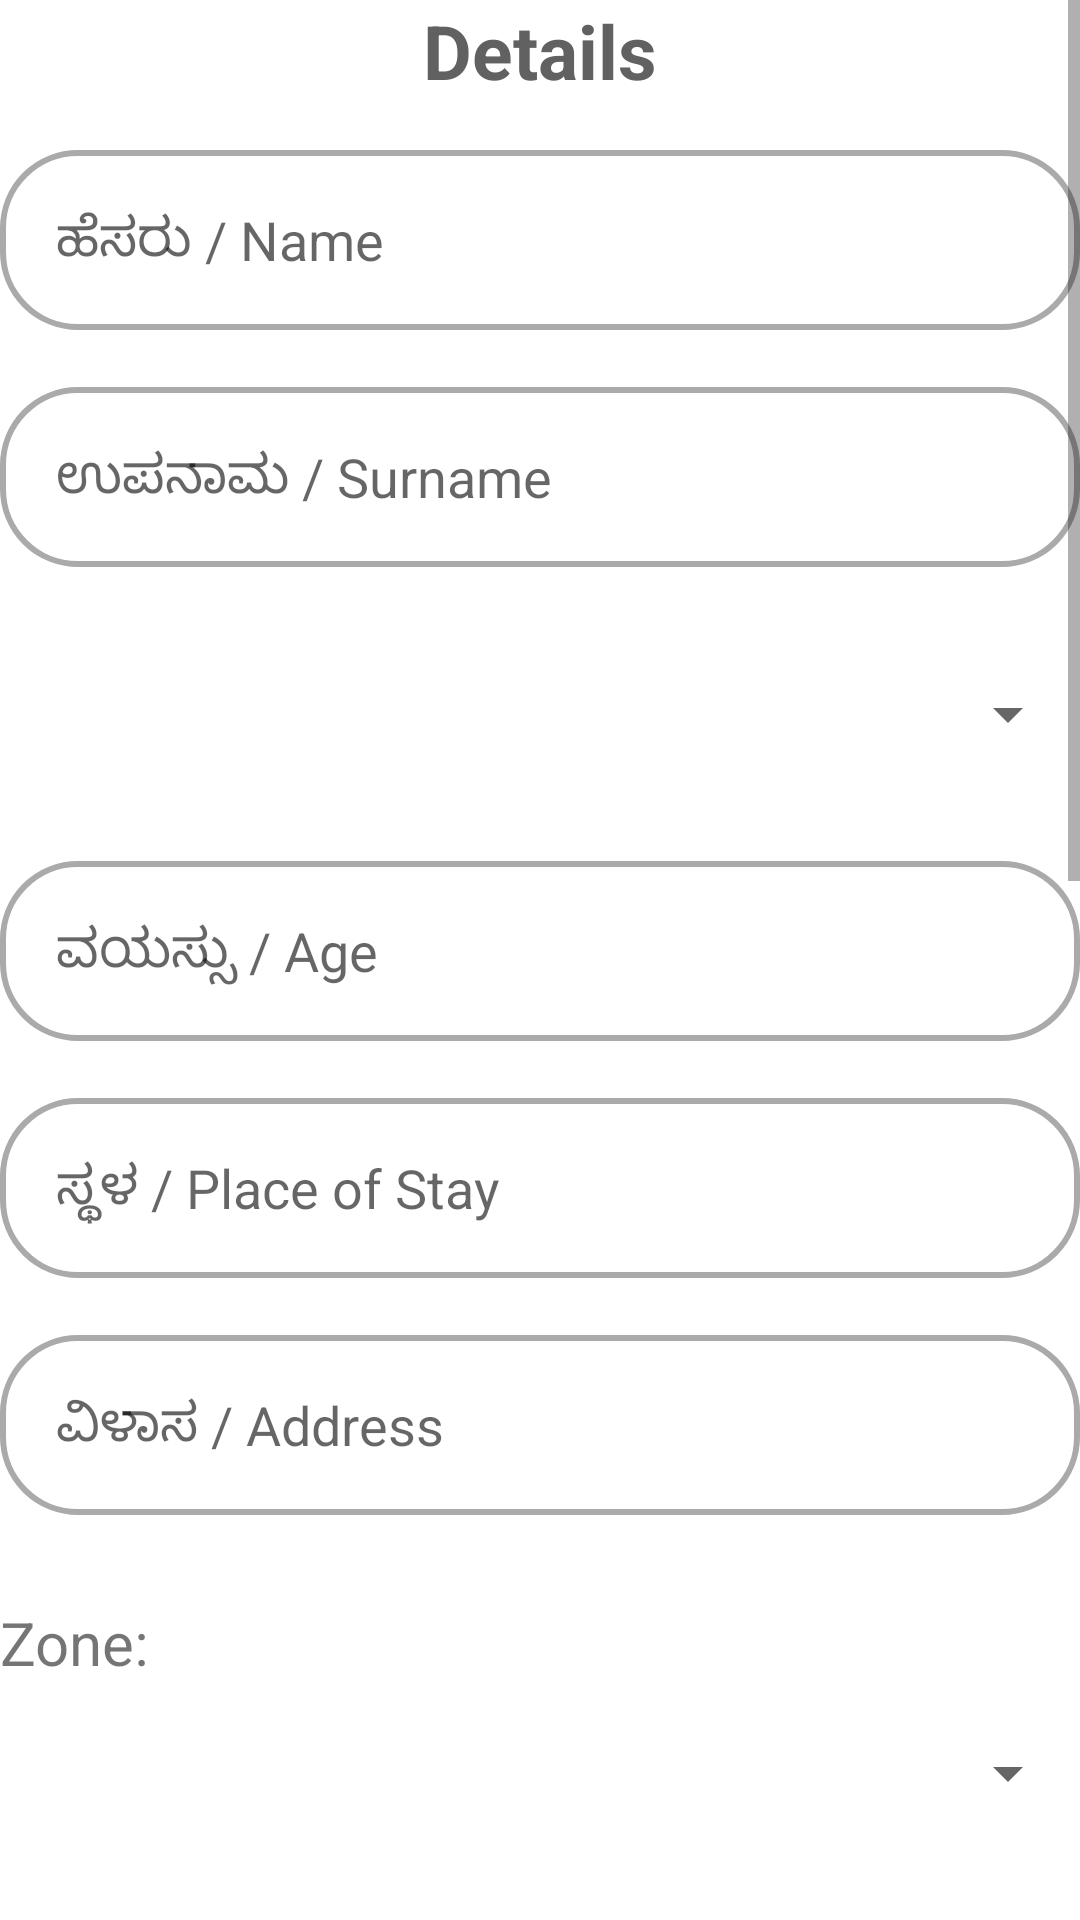

Layout XML and referenced resources for this Android screen:
<!-- AndroidManifest.xml: application theme Theme.TaskForce -->
<!-- res/layout/activity_help.xml -->
<?xml version="1.0" encoding="utf-8"?>
<androidx.constraintlayout.widget.ConstraintLayout xmlns:android="http://schemas.android.com/apk/res/android"
    xmlns:app="http://schemas.android.com/apk/res-auto"
    xmlns:tools="http://schemas.android.com/tools"
    android:layout_width="match_parent"
    android:layout_height="match_parent"

    tools:context=".HelpActivity">

    <ScrollView
        android:layout_width="match_parent"
        android:layout_height="match_parent"
        tools:layout_editor_absoluteX="167dp"
        tools:layout_editor_absoluteY="192dp">

        <LinearLayout
            android:layout_width="match_parent"
            android:layout_height="wrap_content"
            android:orientation="vertical" >

            <TextView

                android:layout_width="match_parent"
                android:layout_height="50dp"
                android:gravity="center_horizontal"
                android:paddingStart="15dp"
                android:paddingEnd="15dp"
                android:text="Details"
                android:textStyle="bold"
                android:textSize="25dp"

                android:textColor="#616161
"></TextView>

            <EditText
                android:id="@+id/editTextPatientName"
                android:layout_width="match_parent"
                android:layout_height="60dp"
                android:background="@drawable/custum_edittext"
                android:hint="  ಹೆಸರು / Name">


            </EditText>
            <TextView
                android:layout_width="match_parent"
                android:layout_height="match_parent"></TextView>


            <EditText
                android:background="@drawable/custum_edittext"
                android:id="@+id/editTextPatientSurname"
                android:layout_width="match_parent"
                android:layout_height="60dp"
                android:hint="  ಉಪನಾಮ / Surname">


            </EditText>
            <TextView
                android:layout_width="match_parent"
                android:layout_height="match_parent"></TextView>

            <Spinner
                android:id="@+id/spinnerGender"
                android:layout_width="match_parent"
                android:layout_height="60dp"
                
                />
            <TextView
                android:layout_width="match_parent"
                android:layout_height="match_parent"></TextView>

            <EditText
                android:background="@drawable/custum_edittext"
                android:id="@+id/editTextAge"
                android:layout_width="match_parent"
                android:layout_height="60dp"
                android:hint="  ವಯಸ್ಸು / Age" />
            <TextView
                android:layout_width="match_parent"
                android:layout_height="match_parent"></TextView>

            <EditText
                android:background="@drawable/custum_edittext"
                android:id="@+id/editTextPlaceOfStay"
                android:layout_width="match_parent"
                android:layout_height="60dp"
                android:hint="  ಸ್ಥಳ / Place of Stay"/>
            <TextView
                android:layout_width="match_parent"
                android:layout_height="match_parent"></TextView>

            <EditText
                android:background="@drawable/custum_edittext"

                android:id="@+id/editTextAdress"
                android:layout_width="match_parent"
                android:layout_height="60dp"
                android:hint="  ವಿಳಾಸ / Address "/>
            <TextView
                android:layout_width="match_parent"
                android:layout_height="match_parent"></TextView>

            <TextView
                android:layout_width="match_parent"
                android:layout_height="wrap_content"
                android:text="Zone:"
                android:textSize="20dp"
                android:paddingTop="10dp"></TextView>

            <Spinner
                android:id="@+id/spinnerZone"
                android:layout_width="match_parent"
                android:layout_height="60dp"
                />
            <TextView
                android:layout_width="match_parent"
                android:layout_height="match_parent"></TextView>

            <TextView
                android:layout_width="match_parent"
                android:layout_height="wrap_content"
                android:text="BloodGroup:"
                android:textSize="20dp"
                android:paddingTop="10dp"></TextView>
            <Spinner
                android:id="@+id/spinnerBloodGroup"
                android:layout_width="match_parent"
                android:layout_height="60dp"
                />
            <TextView
                android:layout_width="match_parent"
                android:layout_height="match_parent"></TextView>

            <EditText
                android:background="@drawable/custum_edittext"
                android:id="@+id/editTextPhone"
                android:layout_width="match_parent"
                android:layout_height="60dp"
                android:hint="  ಮೊಬೈಲ್ ಸಂಖ್ಯೆ/Mobile Number (10 digit without space)"/>

            <TextView
                android:layout_width="match_parent"
                android:layout_height="match_parent"></TextView>

            <EditText
                android:background="@drawable/custum_edittext"
                android:id="@+id/editTextAttender"
                android:layout_width="match_parent"
                android:layout_height="60dp"
                android:hint="  ತುರ್ತು ಸಂಪರ್ಕ ಮೊಬೈಲ್ ಸಂಖ್ಯೆ (Attendar)"/>

            <TextView
                android:layout_width="match_parent"
                android:layout_height="match_parent"></TextView>


            <EditText
                android:background="@drawable/custum_edittext"
                android:id="@+id/editTextDependents"
                android:layout_width="match_parent"
                android:layout_height="60dp"
                android:hint="  ಅವಲಂಬಿತರು / Dependents Eg. Son,wife"/>
            <TextView
                android:layout_width="match_parent"
                android:layout_height="match_parent"></TextView>

            <TextView
                android:layout_width="match_parent"
                android:layout_height="wrap_content"
                android:text="  Seeking Help In:"
                android:textSize="20dp"
                android:paddingTop="10dp"></TextView>

           <Spinner
                android:id="@+id/spinnerHelpRequiredOn"
                android:layout_width="match_parent"
                android:layout_height="60dp"
                />
            <TextView
                android:layout_width="match_parent"
                android:layout_height="match_parent"></TextView>

            <EditText
                android:background="@drawable/custum_edittext"
                android:id="@+id/editTextSRFID"
                android:layout_width="match_parent"
                android:layout_height="60dp"
                android:hint="  SRF ID 13 Nos (if already tested +ve)"/>
            <TextView
                android:layout_width="match_parent"
                android:layout_height="match_parent"></TextView>

            <EditText
                android:background="@drawable/custum_edittext"
                android:id="@+id/editTextBUno"
                android:layout_width="match_parent"
                android:layout_height="60dp"
                android:hint="  BU Number 6 digit (if already registered)"/>
            <TextView
                android:layout_width="match_parent"
                android:layout_height="match_parent"></TextView>

            <EditText
                android:background="@drawable/custum_edittext"
                android:id="@+id/AlsoHelpText"
                android:layout_width="match_parent"
                android:layout_height="60dp"
                android:hint="  Any other help required"/>
            <TextView
                android:layout_width="match_parent"
                android:layout_height="match_parent"></TextView>


            <Button

                android:id="@+id/save"
                android:layout_width="137dp"
                android:layout_height="wrap_content"
                android:layout_gravity="center"
                android:background="@drawable/custum_button"
                android:backgroundTint="#616161"
                android:text="SaveDetails"
                android:textAllCaps="false"
                 />


        </LinearLayout>
    </ScrollView>
</androidx.constraintlayout.widget.ConstraintLayout>
<!-- resources referenced by this layout -->
<resources>
  <!-- drawable custum_button (drawable) -->
  <?xml version="1.0" encoding="utf-8"?>
  <shape xmlns:android="http://schemas.android.com/apk/res/android" android:shape="rectangle">
  
  
      <corners android:radius="30dp"></corners>
  </shape>
  <!-- drawable custum_edittext (drawable) -->
  <?xml version="1.0" encoding="utf-8"?>
  <selector xmlns:android="http://schemas.android.com/apk/res/android">
      <item android:state_enabled="true" android:state_focused="true">
          <shape android:shape="rectangle">
              <padding android:left="10dp"></padding>
              <solid android:color="@color/white"/>
              <corners android:radius="25dp"/>
              <stroke android:color="#0066FF" android:width="2dp"/>
          </shape>
      </item>
  
      <item android:state_enabled="true" >
          <shape android:shape="rectangle">
              <solid android:color="@color/white"/>
              <corners android:radius="25dp"/>
              <stroke android:color="@android:color/darker_gray" android:width="2dp"/>
          </shape>
      </item>
  </selector>
  <style name="Theme.TaskForce" parent="Theme.MaterialComponents.DayNight.DarkActionBar">
          
          <item name="colorPrimary">@color/purple_500</item>
          <item name="colorPrimaryVariant">@color/purple_700</item>
          <item name="colorOnPrimary">@color/white</item>
          
          <item name="colorSecondary">@color/teal_200</item>
          <item name="colorSecondaryVariant">@color/teal_700</item>
          <item name="colorOnSecondary">@color/black</item>
          
          <item name="android:statusBarColor" tools:targetApi="l">?attr/colorPrimaryVariant</item>
          
      </style>
  <!-- not gathered from this repository: default colours our renderer supplied (Android Studio template values) -->
  <color name="purple_500">#FF6200EE</color>
  <color name="purple_700">#FF3700B3</color>
  <color name="teal_200">#FF03DAC5</color>
  <color name="teal_700">#FF018786</color>
  <color name="black">#FF000000</color>
  <color name="white">#FFFFFFFF</color>
</resources>
